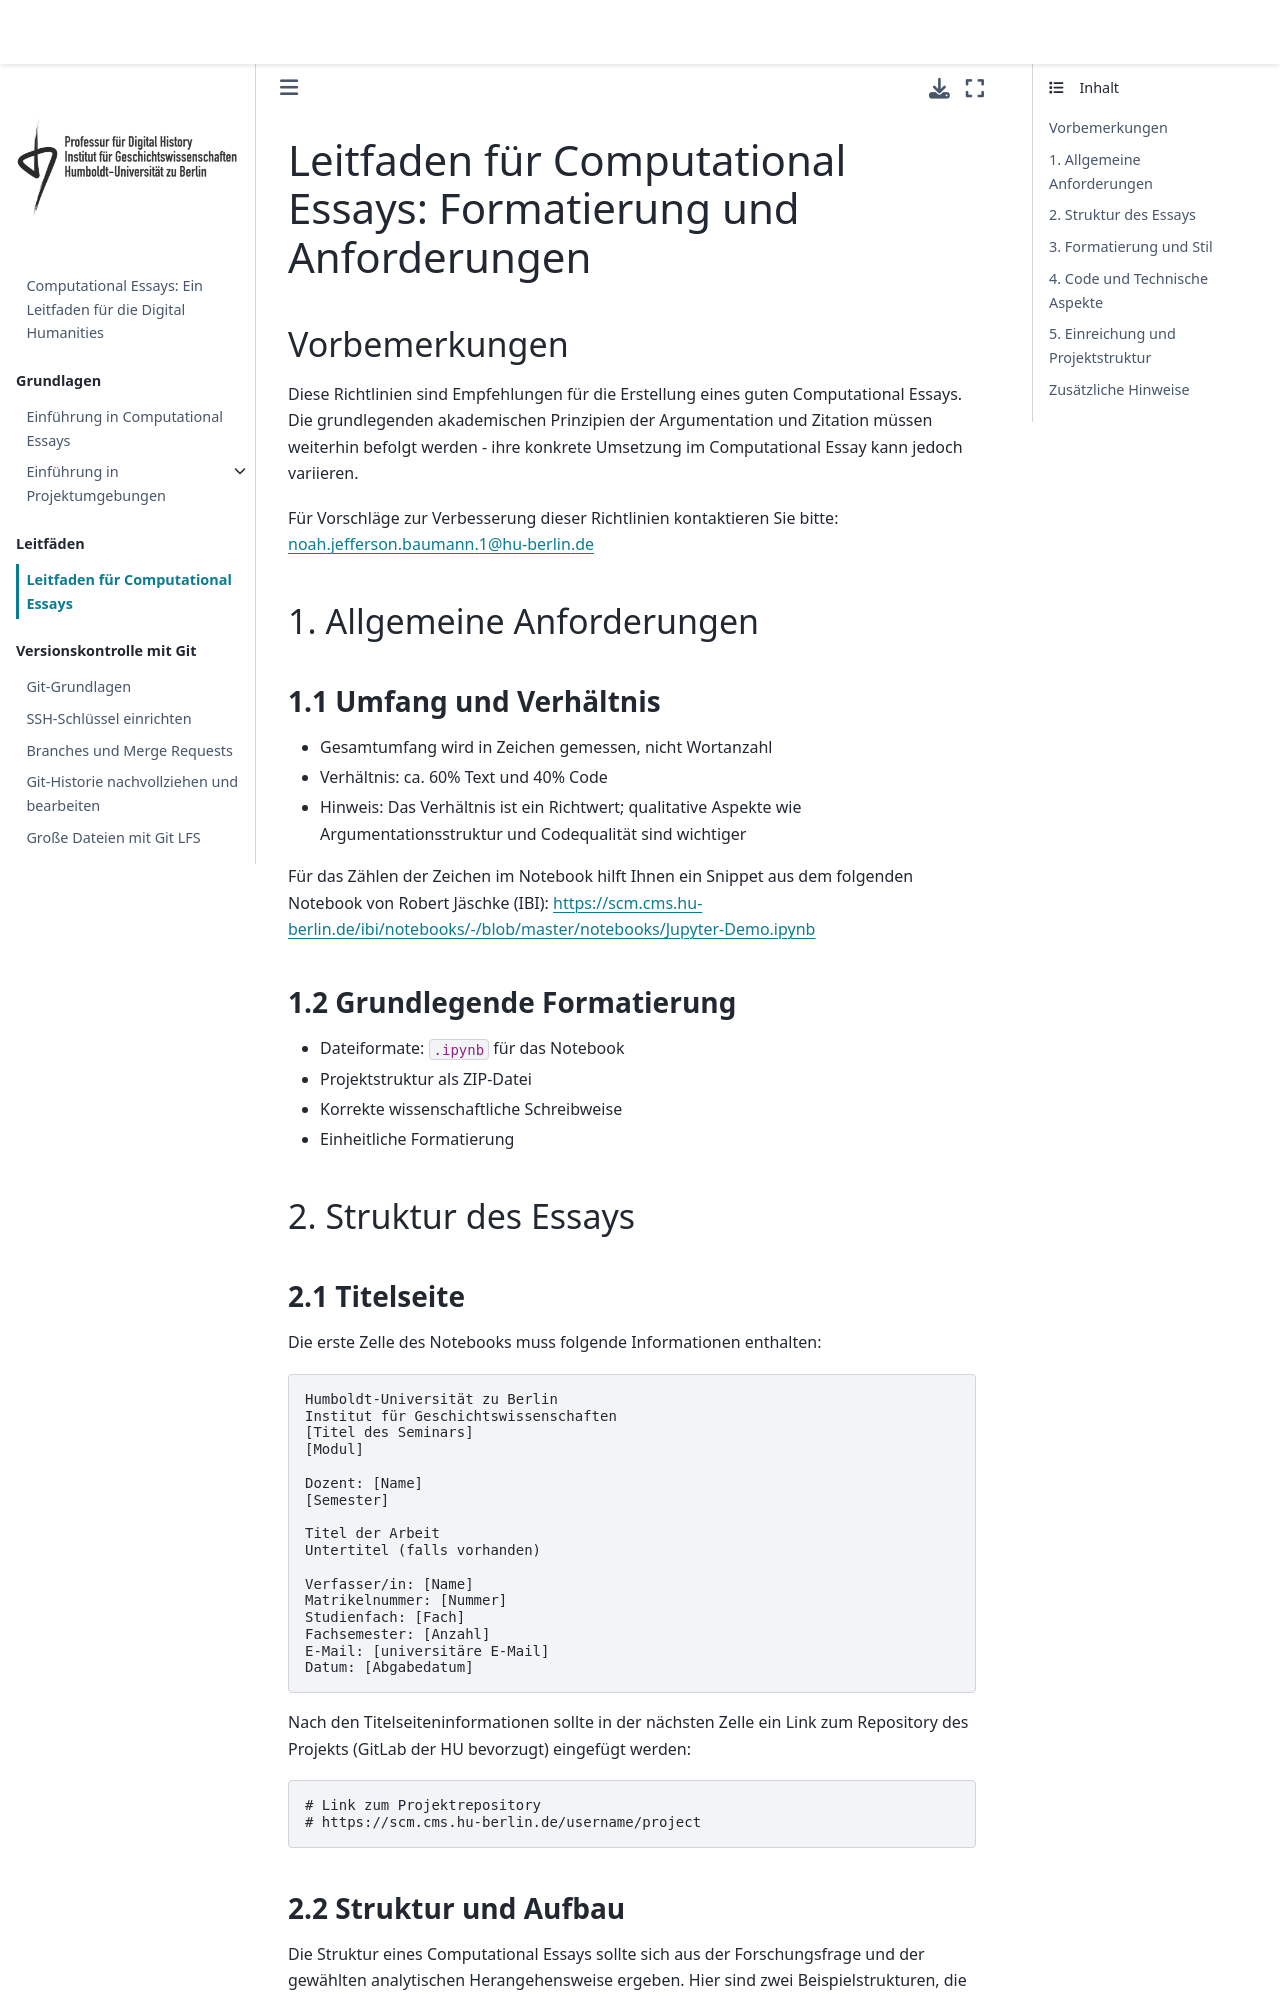

repository: Digital-History-Berlin/Computational-Essays · page: Leitfaden.html · generator: jekyll

# Leitfaden für Computational Essays: Formatierung und Anforderungen

## Vorbemerkungen

Diese Richtlinien sind Empfehlungen für die Erstellung eines guten Computational Essays. Die grundlegenden akademischen Prinzipien der Argumentation und Zitation müssen weiterhin befolgt werden - ihre konkrete Umsetzung im Computational Essay kann jedoch variieren.

Für Vorschläge zur Verbesserung dieser Richtlinien kontaktieren Sie bitte: <noah.jefferson.baumann.1@hu-berlin.de>

## 1. Allgemeine Anforderungen

### 1.1 Umfang und Verhältnis

- Gesamtumfang wird in Zeichen gemessen, nicht Wortanzahl
- Verhältnis: ca. 60% Text und 40% Code
- Hinweis: Das Verhältnis ist ein Richtwert; qualitative Aspekte wie Argumentationsstruktur und Codequalität sind wichtiger

Für das Zählen der Zeichen im Notebook hilft Ihnen ein Snippet aus dem folgenden Notebook von Robert Jäschke (IBI):
<https://scm.cms.hu-berlin.de/ibi/notebooks/-/blob/master/notebooks/Jupyter-Demo.ipynb>

### 1.2 Grundlegende Formatierung

- Dateiformate: `.ipynb` für das Notebook
- Projektstruktur als ZIP-Datei
- Korrekte wissenschaftliche Schreibweise
- Einheitliche Formatierung

## 2. Struktur des Essays

### 2.1 Titelseite

Die erste Zelle des Notebooks muss folgende Informationen enthalten:

```markdown
Humboldt-Universität zu Berlin
Institut für Geschichtswissenschaften
[Titel des Seminars]
[Modul]

Dozent: [Name]
[Semester]

Titel der Arbeit
Untertitel (falls vorhanden)

Verfasser/in: [Name]
Matrikelnummer: [Nummer]
Studienfach: [Fach]
Fachsemester: [Anzahl]
E-Mail: [universitäre E-Mail]
Datum: [Abgabedatum]
```

Nach den Titelseiteninformationen sollte in der nächsten Zelle ein Link zum Repository des Projekts (GitLab der HU bevorzugt) eingefügt werden:

```python
# Link zum Projektrepository
# https://scm.cms.hu-berlin.de/username/project
```
